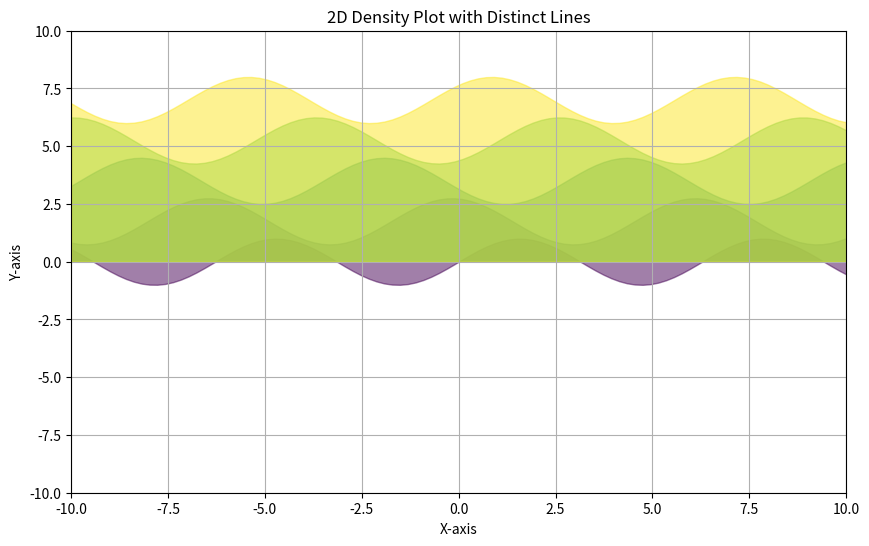

Here is the Python script that generated this plot:

import numpy as np
import matplotlib.pyplot as plt

# Generate sample data: distinct solutions represented as lines
x = np.linspace(-10, 10, 100)
lines = [np.sin(x + shift) + shift for shift in np.linspace(0, 7, 5)]  # 5 distinct lines

# Create a density plot using fill_between and adjusting alpha for transparency
plt.figure(figsize=(10, 6))

# Define color and alpha levels
colors = plt.cm.viridis(np.linspace(0, 1, len(lines)))

# Plot each line
for i, line in enumerate(lines):
    plt.fill_between(x, line, alpha=0.5, color=colors[i])

# Set limits and labels
plt.xlim(-10, 10)
plt.ylim(-10, 10)
plt.title('2D Density Plot with Distinct Lines')
plt.xlabel('X-axis')
plt.ylabel('Y-axis')
plt.grid(True)

plt.show()
